Run: headless pygame with SDL's dummy video driver; simulated clock (each Clock.tick advances the game by its frame time, no real sleeping); random seed 0; keys injected as events and as key.get_pressed() state; no mouse input.
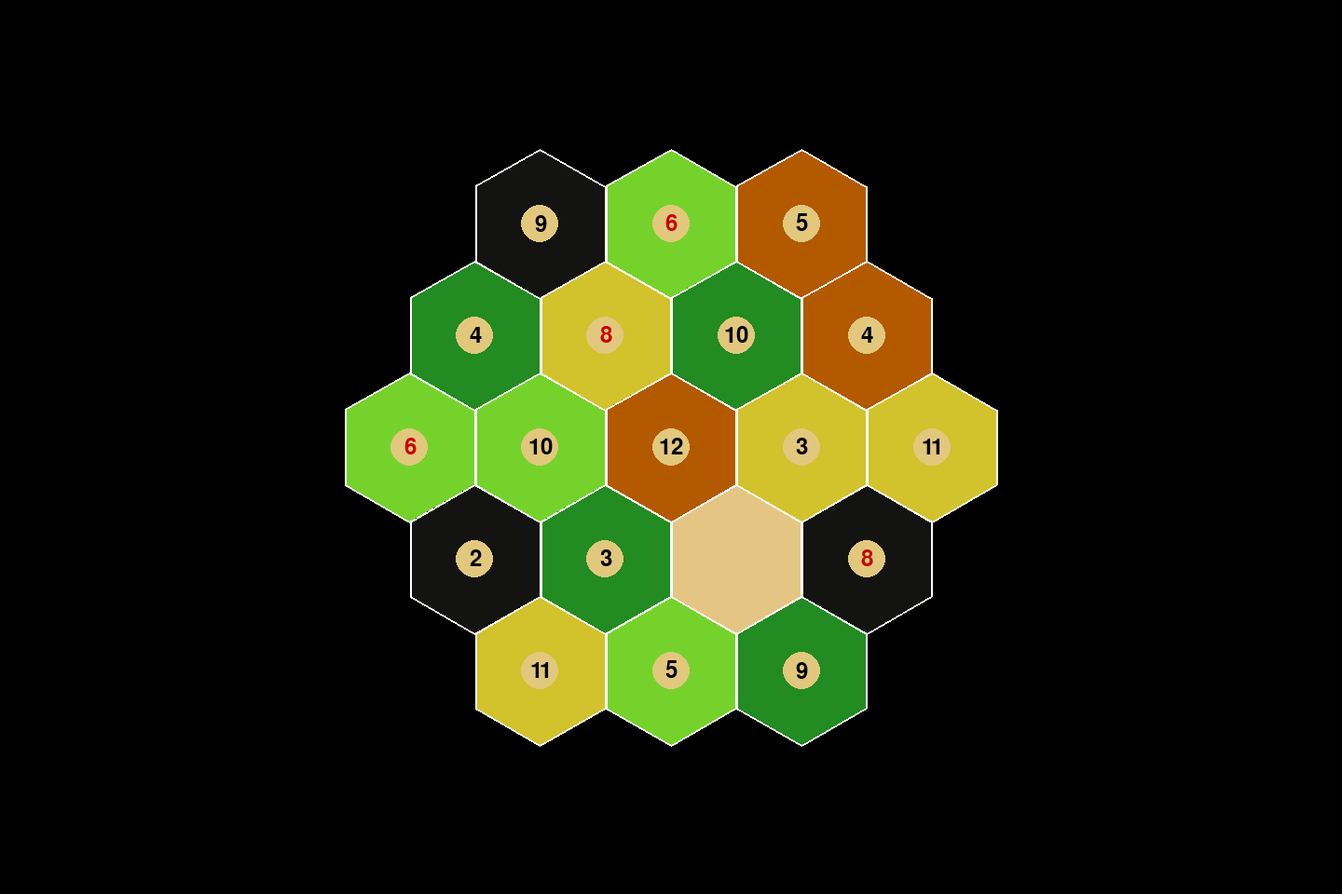
Frame 1 of 4 · flips 1–60 · no input
Frame 2 of 4 · flips 61–180 · tapped SPACE, RETURN · held RIGHT (→), D · screen unchanged from frame 1, image omitted
Frame 3 of 4 · flips 181–300 · held DOWN (↓), S · screen unchanged from frame 2, image omitted
Frame 4 of 4 · flips 301–420 · held LEFT (←), A, UP (↑), W · screen unchanged from frame 3, image omitted

The pygame program that drew these frames:

import pygame
import math
import random

# Initialize Pygame
pygame.init()

# Constants
WIDTH, HEIGHT = 1440, 960
HEX_SIZE = 80  # Hexagon size
HEX_SPACING = 1.5  # Spacing between hexagons
OFFSET_X = 720
OFFSET_Y = 240

# Colors
WHITE = (255, 255, 255)
BLACK = (0, 0, 0)
BLUE = (20, 80, 250)
TAN = (225, 200, 125)

# Resources and their color codes
resource_colors = {
    "wood": (34, 139, 34),
    "sheep": (117, 210, 43),
    "brick": (179, 89, 0),
    "wheat": (210, 194, 43),
    "ore": (19, 19, 18),
    "desert": (228, 197, 132),
    "sea": (20, 80, 250)
}

# Resources and their desired counts
resource_counts = {
    "wood": 4,
    "sheep": 4,
    "brick": 3,
    "wheat": 4,
    "ore": 3,
    "desert": 1,
    "sea": 0
}

# Numbers for token generation
number_list = [2, 3, 3, 4, 4, 5, 5, 6, 6, 8, 8, 9, 9, 10, 10, 11, 11, 12]

# Create a Pygame window
screen = pygame.display.set_mode((WIDTH, HEIGHT))
pygame.display.set_caption("Hexagonal Grid")

def hexagon_points(center, size):
    angle = 360 / 6  # Angle between each vertex of the hexagon
    points = []
    for i in range(6):
        x = center[0] + size * math.sin(math.radians(i * angle))
        y = center[1] + size * math.cos(math.radians(i * angle))
        points.append((x, y))

    return points

# Define hexagon drawing function
def draw_hexagon(center, size):
    points = hexagon_points(center, size)
    pygame.draw.polygon(screen, WHITE, points, 2)

# Function to calculate hexagon centers based on grid pattern
def calculate_hex_centers():
    hex_centers = []
    row_lengths = [3, 4, 5, 4, 3]

    for row, row_length in enumerate(row_lengths):
        y = row * (HEX_SIZE * 1.5) + OFFSET_Y
        x_start = OFFSET_X - (row_length - 1) * (HEX_SIZE * math.sqrt(3) + HEX_SPACING) / 2

        for col in range(row_length):
            x = x_start + col * (HEX_SIZE * math.sqrt(3) + HEX_SPACING)
            hex_centers.append((x, y))

    return hex_centers

# Calculating the distance between two hex centers
def distance(hex1, hex2):
    x1, y1 = hex1 
    x2, y2 = hex2
    return math.sqrt((x2 - x1)**2 + (y2 - y1)**2)

# Creating and randomizing the hexagons. The function will randomly assign each hex center a resource from resource_counts
def assign_resources(hex_centers, resource_counts):
    
    random.shuffle(number_list)
    hex_mapping = []
    
    for resource, count in resource_counts.items():
        for _ in range(count):
            if resource == "desert":
                hex_mapping.append((resource, _, resource_colors[resource]))
            else:
                number = number_list.pop()
                hex_mapping.append((resource, number, resource_colors[resource]))

    random.shuffle(hex_mapping)

    for center in hex_centers:
        resource, number, color = hex_mapping.pop()

        if resource == "desert" or resource == "sea":
            pygame.draw.polygon(screen, color, hexagon_points(center, HEX_SIZE), 0) 
        else:
            pygame.draw.polygon(screen, color, hexagon_points(center, HEX_SIZE), 0)
            pygame.draw.circle(screen, TAN, center, 20, 0)
            font = pygame.font.Font(None, 36)
            if number == 6 or number == 8:
                text = font.render(str(number), True, (200, 0, 0))
            else:
                text = font.render(str(number), True, (0, 0, 0))
            text_rect = text.get_rect(center=center)
            screen.blit(text, text_rect)
    
        draw_hexagon(center, HEX_SIZE)

    return hex_mapping


# Main loop
running = True
hex_centers = calculate_hex_centers()
hex_mapping = assign_resources(hex_centers, resource_counts)


while running:
    for event in pygame.event.get():
        if event.type == pygame.QUIT:
            running = False

    pygame.display.flip()

pygame.quit()
